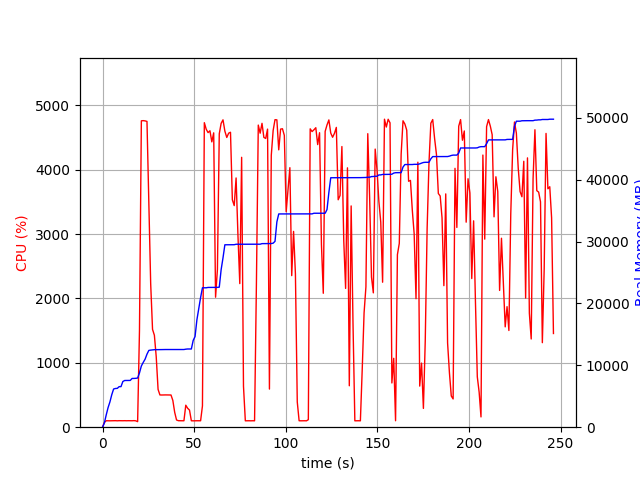

Source data for this figure (header and first rows):
elapsed_time, nproc, cpu, mem_real, mem_virtual
4.029273986816406e-05, 1, 0.0, 5.488, 3121
1.006, 1, 74.5, 701.4, 1688
2.014, 1, 100.2, 1991, 3656
3.02, 1, 99.3, 3167, 5000
4.027, 1, 99.3, 4085, 6776
5.034, 1, 100.3, 5253, 8578
6.042, 1, 100.2, 6175, 10738
7.049, 1, 101.3, 6257, 10738
8.056, 1, 99.3, 6279, 10738
9.063, 1, 101.3, 6555, 10738
10.07, 1, 100.3, 6557, 10750
11.08, 1, 100.2, 7383, 10750
12.08, 1, 101.3, 7549, 10750
13.09, 1, 100.0, 7549, 10750
14.1, 1, 101.1, 7559, 10750
15.11, 1, 100.1, 7559, 10750
16.12, 1, 100.1, 7879, 10750
17.13, 1, 102.1, 7879, 10750
18.14, 1, 99.1, 7901, 10750
19.15, 2, 86.3, 7945, 10750
20.16, 1, 1502, 8777, 14907
21.18, 1, 4759, 9894, 16131
22.2, 1, 4762, 10473, 16759
23.23, 1, 4758, 10996, 17325
24.25, 1, 4750, 11804, 18178
25.26, 1, 3501, 12411, 18815
26.27, 1, 2228, 12463, 18831
27.28, 1, 1520, 12493, 18831
28.29, 1, 1428, 12529, 18991
29.3, 1, 1094, 12529, 18991
30.31, 1, 587.4, 12529, 18991
31.31, 1, 501.0, 12543, 19071
32.32, 1, 500.1, 12543, 19071
33.33, 1, 501.4, 12555, 19071
34.34, 1, 501.5, 12555, 19071
35.34, 1, 501.0, 12555, 19071
36.35, 1, 500.3, 12555, 19071
37.36, 1, 500.2, 12555, 19071
38.37, 1, 415.6, 12555, 19071
39.37, 1, 231.3, 12555, 19071
40.38, 1, 112.0, 12555, 19071
41.39, 1, 101.0, 12555, 19071
42.4, 1, 100.1, 12555, 19071
43.41, 1, 100.0, 12555, 19071
44.42, 1, 100.1, 12555, 19071
45.43, 1, 341.6, 12611, 19199
46.44, 1, 294.2, 12641, 19200
47.46, 1, 266.0, 12641, 19200
48.47, 1, 100.0, 12641, 19200
49.48, 1, 99.0, 14031, 21760
50.49, 1, 100.0, 14649, 21920
51.5, 1, 100.1, 17357, 33376
52.51, 1, 100.1, 19157, 33620
53.52, 1, 100.0, 20963, 33876
54.53, 1, 331.0, 22533, 34220
55.55, 1, 4730, 22533, 34220
56.58, 1, 4629, 22533, 34220
57.6, 1, 4576, 22590, 34266
58.62, 1, 4605, 22590, 34266
59.64, 1, 4432, 22590, 34266
... 184 more rows
